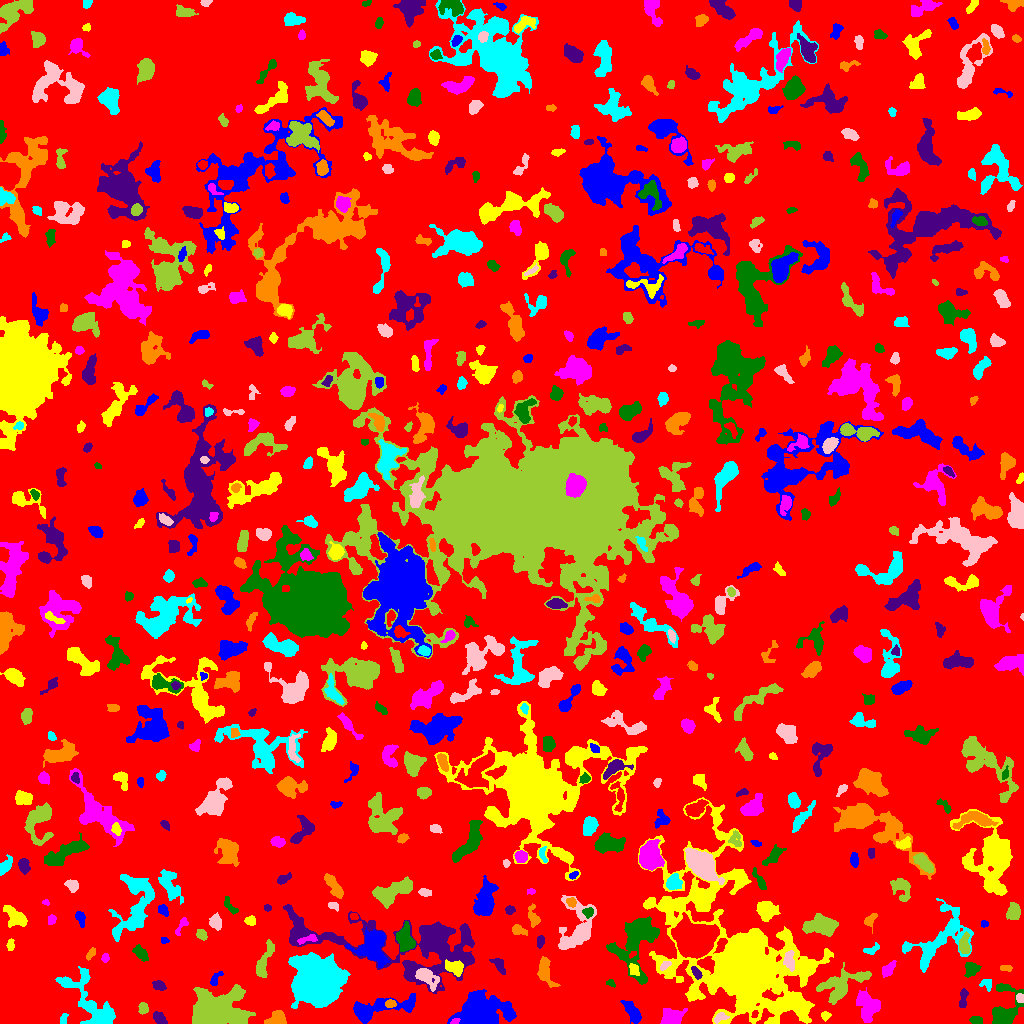

Values plotted in this chart, from the file beside it:
ID, X, Y, A, B, theta, total_flux, mu_max, mu_median, mu_mean, R_fwhm, R_e, R10, R90, x_start, x_end, y_start, y_end, area, greylevel
0, 511.8, 509.9, 297.1, 293.7, -0.2538, 1288333, 11.0, 1.0, 1.666, 52.91, 230.9, 86.38, 375.7, 0, 1023, 0, 1023, 773477, 1.666
1, 632.2, 11.83, 6.607, 2.617, -0.9631, 838.0, 6.0, 3.0, 3.115, 7.181, 5.14, 2.034, 7.919, 620, 641, 0, 23, 269, 6.115
2, 743, 59.71, 32.32, 19.53, -0.9901, 147880, 221.0, 4.0, 13.88, 9.707, 14.13, 4.754, 42.36, 638, 833, 0, 226, 10656, 15.88
3, 454.7, 1.889, 2.19, 1.175, 0.4308, 99.0, 5.0, 2.0, 1.98, 2.459, 2.034, 0.7979, 3.141, 450, 460, 0, 5, 50, 11.98
4, 976.4, 3.126, 2.781, 1.828, -0.1787, 223.0, 5.0, 2.0, 2.323, 3.785, 2.932, 1.128, 4.478, 969, 982, 0, 7, 96, 6.323
5, 159.4, 4.982, 3.748, 1.97, -0.8618, 445.0, 8.0, 3.0, 3.134, 4.26, 3.338, 1.262, 5.323, 153, 167, 0, 12, 142, 7.134
6, 277, 4.581, 5.04, 3.373, 0.2922, 956.0, 10.0, 4.0, 4.306, 5.726, 4.652, 1.784, 7.136, 264, 286, 0, 13, 222, 8.306
7, 63.29, 4.096, 2.99, 1.743, 1.377, 135.0, 4.0, 2.0, 1.824, 3.568, 2.646, 1.128, 4.334, 60, 68, 0, 10, 74, 5.824
8, 720.2, 5.783, 3.931, 2.164, 0.3939, 180.0, 3.0, 2.0, 1.698, 4.406, 3.385, 1.262, 5.171, 714, 729, 0, 11, 106, 7.698
9, 143.2, 14.92, 2.61, 2.148, -1.392, 307.0, 7.0, 3.0, 2.896, 3.568, 2.985, 1.128, 4.754, 138, 148, 9, 21, 106, 6.896
10, 754.4, 9.395, 2.01, 1.451, 1.11, 124.0, 5.0, 3.0, 2.638, 2.877, 2.257, 0.7979, 3.385, 751, 758, 6, 13, 47, 12.64
11, 481, 8.368, 10.04, 7.222, 0.08259, 17860, 87.0, 6.0, 12.79, 5.836, 7.378, 2.646, 16.09, 447, 516, 0, 34, 1396, 15.79
12, 825.3, 7.922, 2.237, 1.878, 0.199, 90.0, 3.0, 1.0, 1.184, 2.764, 2.459, 0.7979, 3.989, 821, 831, 2, 12, 76, 5.184
13, 671.3, 6.071, 4.777, 3.709, 0.0427, 976.0, 8.0, 3.0, 3.05, 6.482, 5.171, 2.034, 7.959, 660, 687, 0, 15, 320, 8.05
14, 1005, 13.6, 11.55, 6.836, 1.324, 1610, 7.0, 2.0, 2.697, 7.464, 7.695, 3.038, 12.13, 992, 1023, 0, 40, 597, 5.697
15, 963, 24.81, 5.629, 1.578, 1.483, 166.0, 3.0, 1.0, 1.23, 4.297, 3.523, 1.382, 5.262, 959, 968, 16, 35, 135, 5.23
16, 390.2, 19.72, 2.472, 1.865, 0.2054, 209.0, 5.0, 2.5, 2.488, 3.656, 2.764, 1.128, 4.297, 385, 396, 16, 24, 84, 9.488
17, 315.1, 39.61, 8.887, 8.557, -0.4214, 74978, 187.0, 11.0, 31.38, 9.027, 9.591, 3.656, 18.78, 288, 350, 15, 71, 2389, 34.38
18, 1020, 26.6, 1.91, 1.463, 0.0, 80.0, 3.0, 1.0, 1.127, 2.985, 2.185, 0.7979, 3.338, 1016, 1023, 21, 30, 71, 7.127
19, 211.5, 10.51, 9.91, 7.031, 0.183, 29550, 106.0, 7.0, 17.78, 7.569, 8.058, 3.09, 16.27, 192, 255, 0, 39, 1662, 20.78
20, 573.6, 18.81, 2.981, 2.39, 0.6236, 398.0, 7.0, 3.0, 3.236, 4.146, 3.385, 1.382, 5.412, 568, 580, 13, 25, 123, 6.236
21, 376.9, 14.52, 19.77, 4.625, 0.2038, 2297, 9.0, 2.0, 3.147, 6.979, 7.878, 2.985, 13.33, 353, 415, 0, 30, 730, 6.147
22, 793.5, 19.02, 7.305, 3.816, -0.2106, 985.0, 7.0, 3.0, 3.328, 6.383, 5.614, 2.185, 8.593, 777, 804, 8, 28, 296, 10.33
23, 868, 18.44, 7.405, 5.173, -1.175, 2117, 10.0, 4.0, 4.217, 7.818, 7.069, 2.764, 11.06, 856, 880, 1, 36, 502, 8.217
24, 610.9, 40.36, 2.48, 1.363, -0.4244, 73.0, 3.0, 1.0, 1.237, 2.585, 2.185, 0.7979, 3.478, 606, 615, 36, 44, 59, 5.237
25, 158.6, 37.68, 2.904, 2.031, -0.3111, 257.0, 5.0, 2.0, 2.16, 3.868, 3.09, 1.262, 4.918, 152, 166, 33, 43, 119, 8.16
26, 544.5, 52.71, 6.708, 2.888, -1.42, 769.0, 9.0, 2.0, 2.465, 4.37, 4.618, 1.784, 7.506, 537, 560, 36, 67, 312, 6.465
27, 986.8, 39.84, 3.161, 2.814, -0.395, 203.0, 3.0, 2.0, 1.897, 4.853, 3.478, 1.382, 5.171, 979, 991, 32, 44, 107, 5.897
28, 427.4, 45.8, 6.992, 3.783, -0.6712, 818.0, 5.0, 3.0, 2.673, 7.485, 5.971, 2.459, 8.813, 415, 439, 32, 55, 306, 7.673
29, 264, 62.25, 11.21, 2.726, 1.19, 587.0, 4.0, 2.0, 1.784, 7.527, 5.698, 2.111, 9.115, 256, 274, 46, 84, 329, 5.784
30, 184.5, 45.94, 11.83, 3.396, 0.7373, 1352, 9.0, 3.0, 3.654, 5.323, 6.18, 2.257, 9.674, 171, 203, 32, 68, 370, 6.654
31, 215.5, 44.75, 4.714, 1.984, 0.9087, 174.0, 4.0, 1.0, 1.596, 4.068, 3.338, 1.262, 5.293, 210, 223, 38, 52, 109, 5.596
32, 633.5, 54.27, 2.025, 1.589, -1.307, 89.0, 5.0, 0.0, 0.8241, 1.871, 2.111, 0.5642, 3.613, 629, 639, 48, 60, 108, 8.824
33, 888.5, 54.0, 4.431, 2.365, 0.9373, 408.0, 6.0, 2.0, 2.582, 4.652, 3.989, 1.493, 6.283, 882, 896, 46, 63, 158, 6.582
34, 971.4, 54.06, 3.53, 3.143, 0.9531, 669.0, 8.0, 3.0, 3.636, 5.382, 4.146, 1.693, 6.555, 964, 981, 46, 61, 184, 7.636
35, 696.5, 50.37, 3.599, 1.638, -0.9952, 230.0, 6.0, 2.0, 2.3, 3.785, 2.985, 1.128, 4.583, 691, 702, 44, 57, 100, 12.3
36, 1007, 55.3, 3.266, 1.388, -0.05576, 71.0, 4.0, 1.0, 0.9595, 1.954, 2.459, 0.7979, 3.868, 1000, 1012, 52, 58, 74, 4.959
37, 90.47, 19.43, 20.16, 7.216, -0.8852, 2987, 10.0, 2.0, 2.923, 7.548, 9.575, 3.432, 15.52, 55, 115, 0, 57, 1022, 5.923
38, 665, 58.3, 3.216, 1.639, 0.6519, 219.0, 5.0, 3.0, 2.704, 3.7, 2.932, 1.128, 4.478, 660, 671, 53, 62, 81, 10.7
39, 840.6, 37.76, 13.57, 6.462, 0.4625, 1884, 7.0, 2.0, 2.515, 7.548, 8.368, 3.09, 13.27, 816, 871, 19, 61, 749, 6.515
40, 41.15, 45.62, 11.41, 7.506, 1.52, 3374, 11.0, 3.0, 3.896, 8.234, 8.482, 3.241, 14.04, 20, 56, 22, 72, 866, 6.896
41, 372.8, 77.42, 8.152, 6.924, -1.501, 4913, 18.0, 6.0, 6.439, 8.176, 8.195, 3.09, 13.3, 345, 390, 56, 96, 763, 10.44
42, 454.4, 55.82, 4.331, 2.93, -0.3817, 1224, 12.0, 5.0, 5.44, 5.836, 4.442, 1.784, 6.979, 445, 463, 47, 64, 225, 12.44
43, 105.1, 65.24, 2.145, 1.511, 1.384, 71.0, 3.0, 1.0, 1.092, 2.585, 2.257, 0.7979, 3.568, 101, 109, 61, 70, 65, 6.092
44, 140.5, 70.44, 4.437, 2.405, -0.8701, 493.0, 6.0, 3.0, 2.883, 5.382, 4.029, 1.596, 6.383, 132, 148, 62, 79, 171, 5.883
45, 498.6, 58.82, 4.592, 2.382, -0.9357, 335.0, 4.0, 2.0, 2.204, 5.809, 3.868, 1.596, 6.103, 489, 505, 49, 65, 152, 5.204
46, 91.29, 70.26, 3.311, 1.6, 0.9992, 128.0, 3.0, 1.0, 1.506, 3.432, 2.877, 1.128, 4.618, 86, 95, 63, 76, 85, 6.506
47, 873, 74.14, 4.245, 1.903, 0.519, 132.0, 3.0, 1.0, 1.189, 3.338, 3.038, 1.128, 4.918, 863, 879, 69, 81, 111, 7.189
48, 789.2, 61.37, 4.475, 2.568, -1.348, 559.0, 9.0, 3.0, 3.055, 3.785, 3.989, 1.493, 6.433, 783, 794, 52, 73, 183, 12.05
49, 964.1, 78.72, 4.973, 2.519, 1.534, 977.0, 11.0, 5.0, 5.062, 4.983, 4.297, 1.693, 6.84, 959, 970, 70, 92, 193, 10.06
50, 194.3, 78.31, 2.73, 1.348, 0.2418, 80.0, 3.0, 2.0, 1.6, 2.877, 2.257, 0.7979, 3.523, 189, 199, 75, 81, 50, 7.6
51, 164.1, 83.36, 1.993, 1.409, -0.04845, 67.0, 3.0, 1.0, 1.314, 2.585, 2.111, 0.7979, 3.338, 161, 169, 80, 86, 51, 5.314
52, 10.35, 78.89, 3.057, 1.769, 1.556, 215.0, 4.0, 3.0, 2.622, 4.72, 2.985, 1.262, 4.514, 6, 14, 73, 85, 82, 5.622
53, 308.7, 84.49, 5.106, 1.574, 0.2286, 153.0, 4.0, 1.0, 1.275, 3.7, 2.932, 0.9772, 4.787, 297, 317, 79, 89, 120, 9.275
54, 636.6, 83.97, 16.18, 9.531, 1.221, 4778, 15.0, 3.0, 3.804, 5.836, 10.36, 3.568, 17.28, 606, 659, 39, 107, 1256, 7.804
55, 540.3, 82.3, 3.203, 1.895, 1.428, 257.0, 4.0, 3.0, 2.856, 5.171, 3.192, 1.382, 4.82, 537, 544, 75, 88, 90, 6.856
56, 518.3, 93.31, 4.018, 1.982, -0.3449, 245.0, 5.0, 2.0, 1.856, 3.241, 3.29, 1.128, 5.323, 512, 527, 88, 99, 132, 6.856
57, 939.8, 84.65, 20.14, 10.62, 0.7789, 4057, 10.0, 3.0, 3.342, 8.867, 11.17, 4.107, 17.7, 902, 973, 51, 125, 1214, 6.342
58, 577.6, 94.35, 13.4, 8.083, 1.402, 2971, 11.0, 3.0, 3.376, 7.047, 8.406, 3.09, 14.35, 558, 596, 74, 128, 880, 6.376
59, 201.4, 89.02, 2.62, 2.154, -0.7092, 197.0, 5.0, 2.0, 1.876, 3.338, 2.985, 1.128, 4.618, 196, 207, 83, 94, 105, 6.876
... 566 more rows
